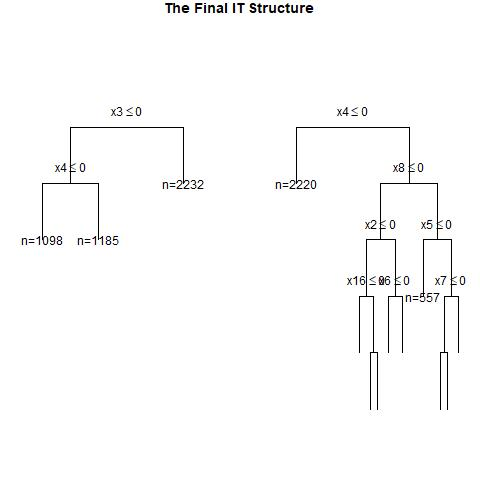

Values plotted in this chart, from the file beside it:
, x1, x2, x3, x4, x5, x6, x7, x8, x9, x10, x11, x12, x13, x14, x15, x16, x17, x18, x19, x20, w, y, CATE
1, 0, 0, 1, 1, 1, 0, 0, 1, 1, 0, 0, 0, 0, 0, 0, 1, 1, 0, 0, 1, 0, 0, 0.2905
2, 0, 1, 1, 1, 1, 1, 1, 1, 0, 1, 1, 1, 1, 0, 0, 1, 1, 0, 1, 1, 1, 1, 0.2905
3, 1, 1, 1, 0, 0, 1, 1, 0, 0, 1, 0, 1, 1, 0, 1, 0, 1, 1, 1, 1, 0, 0, 0.3099
4, 0, 0, 1, 1, 1, 0, 1, 1, 1, 0, 1, 1, 1, 0, 0, 1, 0, 1, 1, 0, 0, 0, 0.2905
5, 0, 1, 0, 0, 1, 1, 1, 1, 1, 1, 0, 1, 1, 1, 0, 0, 0, 1, 1, 1, 1, 1, 0.05765
6, 1, 1, 0, 0, 1, 0, 1, 0, 1, 0, 0, 1, 0, 0, 1, 0, 0, 0, 1, 0, 1, 1, 0.3099
7, 1, 0, 1, 1, 1, 0, 0, 0, 1, 0, 0, 0, 0, 1, 0, 1, 0, 0, 1, 1, 0, 0, 0.1102
8, 1, 0, 0, 0, 1, 0, 1, 1, 0, 0, 1, 0, 0, 0, 1, 0, 0, 0, 1, 1, 1, 1, 0.3099
9, 0, 0, 0, 1, 1, 0, 0, 1, 0, 1, 0, 1, 0, 0, 0, 1, 0, 0, 0, 1, 0, 0, 0.2306
10, 0, 0, 0, 0, 0, 1, 0, 1, 0, 0, 0, 1, 1, 0, 0, 0, 0, 1, 1, 0, 1, 0, 0.05765
11, 0, 1, 0, 1, 0, 1, 1, 0, 0, 1, 1, 1, 0, 0, 0, 1, 0, 1, 0, 1, 1, 1, 0.2306
12, 0, 0, 1, 1, 1, 1, 1, 0, 1, 1, 1, 0, 0, 1, 0, 1, 1, 0, 1, 0, 0, 1, 0.2905
13, 1, 1, 0, 0, 1, 0, 0, 0, 1, 1, 0, 0, 1, 1, 0, 0, 1, 1, 1, 1, 1, 1, 0.3099
14, 1, 1, 1, 1, 0, 1, 0, 0, 0, 1, 0, 0, 0, 1, 1, 1, 1, 0, 1, 1, 0, 0, 0.4869
15, 1, 1, 0, 0, 1, 0, 1, 0, 1, 1, 0, 1, 0, 1, 1, 1, 0, 0, 0, 0, 0, 0, 0.3099
16, 0, 0, 1, 0, 1, 0, 0, 0, 1, 0, 0, 0, 1, 0, 0, 0, 1, 1, 0, 0, 1, 0, 0.2905
17, 1, 1, 1, 1, 1, 1, 1, 1, 0, 0, 0, 1, 1, 0, 1, 0, 0, 1, 1, 0, 0, 1, 0.1127
18, 1, 0, 0, 1, 0, 1, 0, 1, 0, 0, 0, 1, 1, 1, 0, 1, 0, 1, 0, 0, 0, 1, 0.4818
19, 0, 0, 0, 0, 0, 1, 0, 0, 1, 1, 0, 1, 1, 1, 0, 1, 1, 0, 1, 1, 0, 0, 0.05765
20, 1, 0, 1, 1, 1, 1, 0, 0, 0, 1, 0, 1, 0, 0, 0, 1, 1, 0, 0, 0, 0, 0, 0.4775
21, 0, 0, 0, 1, 1, 1, 0, 0, 0, 0, 1, 1, 0, 0, 1, 1, 1, 1, 0, 0, 0, 0, 0.2306
22, 0, 0, 0, 0, 1, 0, 0, 0, 0, 1, 0, 0, 1, 1, 1, 1, 0, 0, 0, 0, 0, 0, 0.05765
23, 0, 0, 0, 0, 1, 0, 0, 0, 0, 0, 0, 1, 0, 0, 1, 0, 1, 1, 1, 1, 1, 0, 0.05765
24, 1, 1, 0, 1, 0, 1, 1, 0, 0, 1, 0, 1, 0, 1, 1, 0, 0, 0, 0, 0, 1, 1, 0.4869
25, 0, 0, 0, 0, 0, 0, 1, 1, 1, 1, 1, 0, 0, 1, 1, 0, 0, 1, 0, 1, 0, 0, 0.05765
26, 1, 1, 0, 1, 1, 1, 1, 1, 0, 1, 0, 0, 0, 1, 0, 0, 1, 0, 1, 1, 1, 1, 0.1127
27, 1, 0, 1, 0, 1, 1, 1, 0, 1, 0, 1, 1, 1, 0, 0, 1, 0, 1, 1, 0, 1, 1, 0.3099
28, 0, 1, 0, 0, 1, 0, 1, 1, 1, 1, 0, 0, 0, 1, 0, 0, 0, 0, 0, 0, 1, 1, 0.05765
29, 0, 1, 0, 1, 0, 0, 0, 0, 1, 0, 1, 0, 1, 1, 1, 0, 1, 0, 1, 1, 1, 0, 0.2306
30, 1, 0, 0, 0, 1, 1, 1, 0, 0, 1, 1, 1, 1, 0, 0, 0, 0, 1, 1, 0, 0, 1, 0.3099
31, 0, 1, 1, 0, 1, 0, 0, 1, 0, 1, 0, 0, 0, 0, 1, 0, 0, 0, 1, 0, 0, 0, 0.2905
32, 0, 0, 0, 0, 1, 0, 0, 0, 0, 0, 0, 1, 1, 0, 0, 1, 1, 1, 0, 1, 1, 0, 0.05765
33, 1, 1, 0, 1, 1, 1, 0, 0, 0, 0, 0, 1, 0, 0, 1, 0, 0, 0, 1, 0, 1, 1, 0.4869
34, 0, 0, 1, 1, 1, 0, 1, 0, 1, 0, 1, 0, 0, 0, 1, 1, 1, 0, 1, 0, 1, 1, 0.2905
35, 1, 1, 0, 1, 1, 1, 1, 1, 1, 0, 0, 0, 1, 0, 1, 0, 1, 1, 1, 1, 1, 1, 0.1127
36, 1, 1, 0, 1, 0, 1, 1, 1, 0, 1, 1, 1, 1, 0, 0, 1, 1, 0, 0, 1, 0, 1, 0.4818
37, 0, 1, 1, 0, 1, 1, 0, 0, 0, 1, 1, 0, 0, 1, 1, 0, 1, 1, 1, 0, 0, 1, 0.2905
38, 1, 1, 0, 0, 1, 1, 1, 1, 0, 1, 1, 1, 1, 0, 0, 1, 0, 0, 1, 1, 0, 1, 0.3099
39, 0, 1, 0, 0, 0, 1, 0, 0, 0, 1, 1, 0, 0, 1, 0, 0, 1, 1, 1, 0, 0, 0, 0.05765
40, 0, 0, 1, 1, 1, 0, 1, 0, 1, 0, 0, 1, 1, 0, 0, 1, 0, 1, 0, 1, 1, 1, 0.2905
41, 0, 0, 0, 1, 1, 1, 0, 1, 1, 1, 1, 0, 1, 1, 1, 1, 1, 1, 0, 0, 1, 0, 0.2306
42, 0, 1, 1, 1, 1, 0, 1, 1, 0, 0, 0, 0, 1, 0, 0, 1, 0, 0, 0, 1, 0, 0, 0.2905
43, 0, 1, 0, 0, 0, 1, 1, 0, 0, 0, 1, 0, 0, 1, 0, 1, 1, 1, 0, 0, 0, 1, 0.05765
44, 1, 1, 0, 0, 1, 0, 1, 1, 0, 0, 1, 1, 0, 0, 0, 1, 1, 0, 0, 0, 1, 0, 0.3099
45, 0, 0, 1, 1, 1, 0, 0, 0, 1, 1, 1, 0, 1, 1, 0, 0, 1, 0, 0, 0, 0, 0, 0.2905
46, 1, 1, 1, 1, 1, 0, 0, 0, 0, 0, 1, 0, 1, 1, 1, 1, 1, 0, 0, 0, 0, 0, 0.702
47, 1, 0, 0, 1, 1, 1, 1, 1, 1, 1, 0, 0, 0, 1, 1, 0, 1, 0, 0, 1, 1, 1, 0.1127
48, 1, 1, 1, 0, 1, 1, 1, 1, 1, 1, 0, 1, 1, 0, 1, 0, 1, 1, 1, 0, 0, 1, 0.3099
49, 0, 0, 0, 0, 0, 0, 0, 1, 0, 0, 1, 1, 1, 1, 1, 1, 1, 0, 0, 0, 1, 0, 0.05765
50, 0, 1, 0, 0, 0, 0, 1, 0, 0, 0, 1, 1, 1, 0, 1, 0, 1, 0, 1, 0, 1, 0, 0.05765
51, 0, 0, 0, 0, 0, 1, 1, 1, 1, 1, 1, 1, 0, 1, 1, 0, 1, 1, 0, 1, 1, 0, 0.05765
52, 0, 1, 1, 0, 1, 0, 1, 0, 0, 1, 0, 1, 0, 0, 1, 1, 1, 1, 1, 1, 1, 1, 0.2905
53, 1, 0, 0, 1, 0, 0, 0, 1, 0, 0, 0, 0, 0, 0, 0, 1, 0, 0, 0, 1, 1, 0, 0.4818
54, 0, 1, 1, 1, 1, 1, 0, 0, 1, 1, 1, 1, 1, 0, 1, 0, 1, 1, 0, 0, 0, 0, 0.2905
55, 0, 1, 0, 0, 1, 1, 1, 1, 0, 1, 1, 1, 0, 0, 0, 1, 0, 1, 0, 0, 1, 1, 0.05765
56, 1, 1, 1, 1, 0, 0, 0, 0, 0, 1, 1, 1, 0, 1, 0, 1, 1, 0, 1, 0, 0, 0, 0.702
57, 0, 1, 0, 1, 1, 0, 1, 1, 0, 0, 1, 0, 1, 0, 1, 1, 0, 1, 0, 1, 0, 1, 0.2306
58, 0, 0, 0, 0, 1, 0, 1, 1, 1, 0, 0, 0, 1, 0, 0, 0, 0, 1, 1, 1, 0, 1, 0.05765
59, 1, 1, 1, 0, 0, 0, 0, 0, 1, 0, 0, 1, 0, 0, 0, 0, 1, 0, 1, 0, 0, 0, 0.3099
60, 0, 0, 0, 0, 0, 0, 0, 0, 1, 1, 1, 0, 1, 0, 1, 1, 1, 0, 1, 1, 1, 0, 0.05765
... 940 more rows
